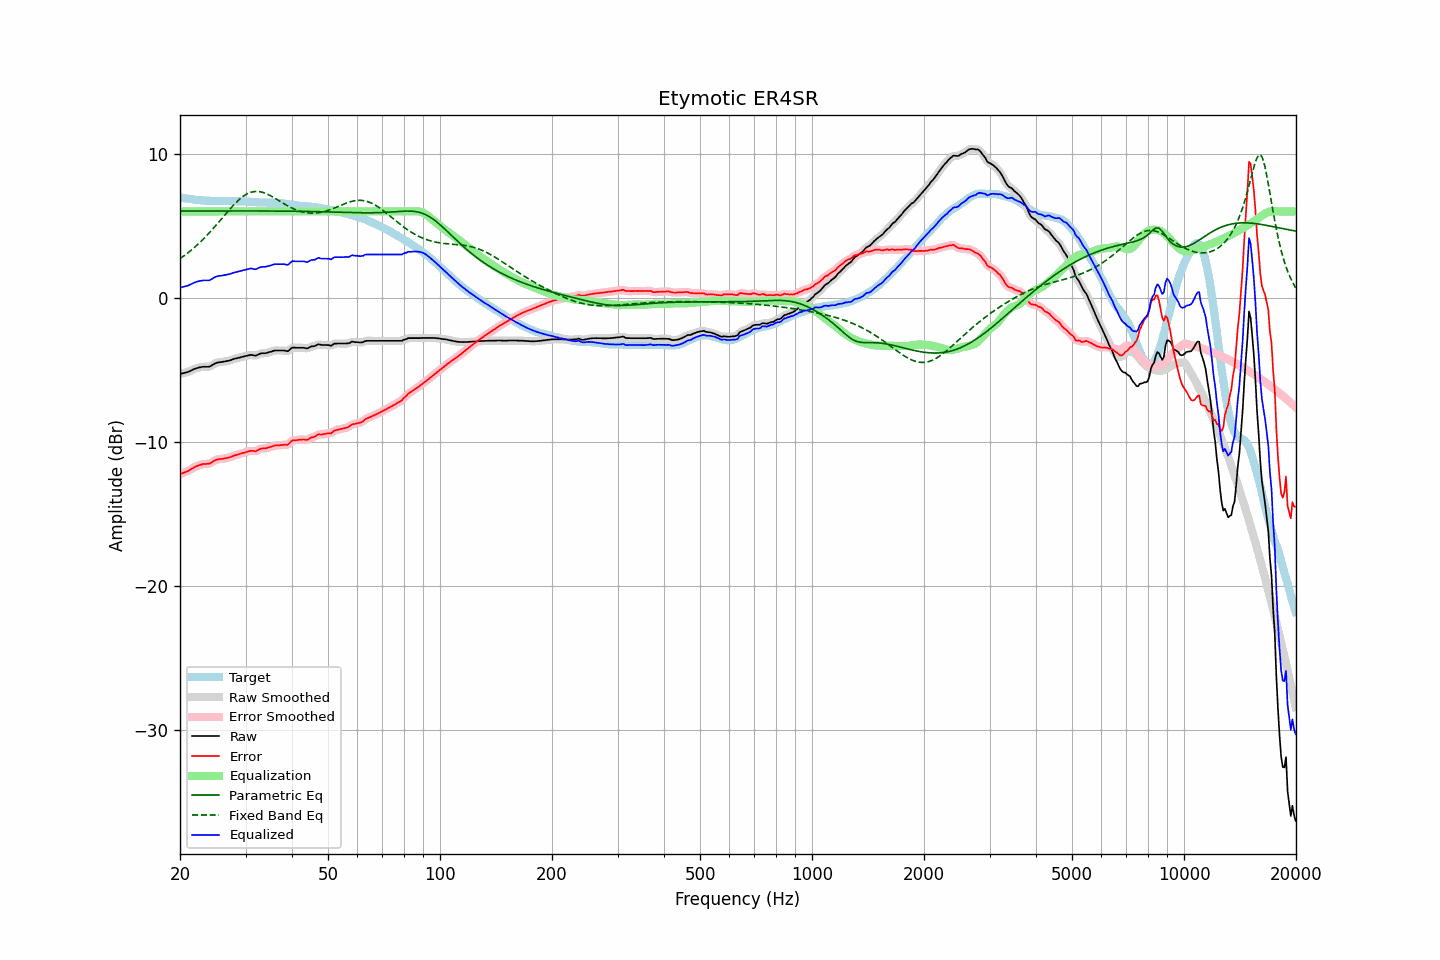

The file beside this chart, header and first rows:
frequency, raw, error, smoothed, error_smoothed, equalization, parametric_eq, fixed_band_eq, equalized_raw, equalized_smoothed, target
20.00, -5.29, -12.26, -5.29, -12.25, 6.00, 6.03, 2.72, 0.71, 0.71, 6.97
20.20, -5.26, -12.21, -5.27, -12.21, 6.00, 6.03, 2.80, 0.74, 0.73, 6.95
20.40, -5.24, -12.17, -5.24, -12.17, 6.00, 6.03, 2.88, 0.76, 0.76, 6.93
20.61, -5.21, -12.13, -5.21, -12.12, 6.00, 6.03, 2.96, 0.79, 0.79, 6.91
20.81, -5.18, -12.07, -5.18, -12.08, 6.00, 6.03, 3.04, 0.82, 0.82, 6.89
21.02, -5.15, -12.03, -5.15, -12.03, 6.00, 6.03, 3.13, 0.85, 0.85, 6.88
21.23, -5.10, -11.96, -5.10, -11.97, 6.00, 6.03, 3.22, 0.90, 0.90, 6.86
21.44, -5.05, -11.90, -5.05, -11.90, 6.00, 6.03, 3.31, 0.95, 0.95, 6.85
21.66, -4.99, -11.83, -4.99, -11.83, 6.00, 6.03, 3.40, 1.01, 1.01, 6.84
21.87, -4.94, -11.76, -4.94, -11.77, 6.00, 6.03, 3.50, 1.06, 1.06, 6.82
22.09, -4.90, -11.71, -4.90, -11.71, 6.00, 6.03, 3.60, 1.10, 1.10, 6.81
22.31, -4.87, -11.67, -4.87, -11.67, 6.00, 6.03, 3.70, 1.13, 1.13, 6.80
22.54, -4.84, -11.63, -4.84, -11.63, 6.00, 6.03, 3.80, 1.16, 1.16, 6.79
22.76, -4.82, -11.60, -4.82, -11.59, 6.00, 6.03, 3.91, 1.18, 1.18, 6.77
22.99, -4.79, -11.55, -4.80, -11.56, 6.00, 6.03, 4.02, 1.21, 1.20, 6.76
23.22, -4.79, -11.54, -4.79, -11.54, 6.00, 6.03, 4.13, 1.21, 1.21, 6.75
23.45, -4.79, -11.54, -4.79, -11.54, 6.00, 6.03, 4.25, 1.21, 1.21, 6.75
23.69, -4.79, -11.53, -4.80, -11.54, 6.00, 6.03, 4.37, 1.21, 1.20, 6.74
23.92, -4.79, -11.53, -4.78, -11.52, 6.00, 6.03, 4.49, 1.21, 1.22, 6.74
24.16, -4.75, -11.49, -4.74, -11.48, 6.00, 6.03, 4.61, 1.25, 1.26, 6.74
24.40, -4.68, -11.41, -4.68, -11.42, 6.00, 6.03, 4.73, 1.32, 1.32, 6.74
24.65, -4.61, -11.35, -4.61, -11.35, 6.00, 6.03, 4.86, 1.39, 1.39, 6.73
24.89, -4.55, -11.28, -4.55, -11.29, 6.00, 6.03, 4.99, 1.45, 1.45, 6.73
25.14, -4.51, -11.24, -4.51, -11.24, 6.00, 6.03, 5.12, 1.49, 1.49, 6.73
25.39, -4.49, -11.22, -4.49, -11.22, 6.00, 6.03, 5.25, 1.51, 1.51, 6.73
25.65, -4.47, -11.20, -4.47, -11.20, 6.00, 6.03, 5.38, 1.53, 1.53, 6.73
25.91, -4.46, -11.20, -4.46, -11.19, 6.00, 6.03, 5.51, 1.54, 1.54, 6.73
26.16, -4.44, -11.17, -4.44, -11.17, 6.00, 6.03, 5.64, 1.56, 1.56, 6.73
26.43, -4.42, -11.15, -4.42, -11.15, 6.00, 6.03, 5.77, 1.58, 1.58, 6.73
26.69, -4.40, -11.13, -4.40, -11.13, 6.00, 6.03, 5.90, 1.60, 1.60, 6.73
26.96, -4.38, -11.11, -4.38, -11.11, 6.00, 6.03, 6.03, 1.62, 1.62, 6.73
27.23, -4.35, -11.08, -4.35, -11.07, 6.00, 6.03, 6.16, 1.65, 1.65, 6.72
27.50, -4.31, -11.03, -4.31, -11.03, 6.00, 6.03, 6.28, 1.69, 1.69, 6.72
27.77, -4.27, -10.99, -4.27, -10.99, 6.00, 6.03, 6.41, 1.73, 1.73, 6.72
28.05, -4.23, -10.95, -4.24, -10.95, 6.00, 6.03, 6.52, 1.77, 1.76, 6.72
28.33, -4.21, -10.92, -4.21, -10.91, 6.00, 6.03, 6.63, 1.79, 1.79, 6.70
28.62, -4.18, -10.88, -4.18, -10.88, 6.00, 6.03, 6.74, 1.82, 1.82, 6.70
28.90, -4.15, -10.85, -4.15, -10.85, 6.00, 6.03, 6.84, 1.85, 1.85, 6.70
29.19, -4.12, -10.82, -4.12, -10.82, 6.00, 6.03, 6.94, 1.88, 1.88, 6.70
29.48, -4.09, -10.78, -4.09, -10.78, 6.00, 6.03, 7.02, 1.91, 1.91, 6.69
29.78, -4.06, -10.75, -4.06, -10.75, 6.00, 6.03, 7.10, 1.94, 1.94, 6.69
30.08, -4.03, -10.72, -4.03, -10.72, 6.00, 6.03, 7.17, 1.97, 1.97, 6.69
30.38, -4.01, -10.69, -4.01, -10.69, 6.00, 6.03, 7.23, 1.99, 1.99, 6.68
30.68, -3.99, -10.66, -3.98, -10.66, 6.00, 6.03, 7.28, 2.01, 2.02, 6.67
30.99, -3.96, -10.63, -3.98, -10.64, 6.00, 6.03, 7.32, 2.04, 2.02, 6.67
31.30, -3.98, -10.63, -3.99, -10.64, 6.00, 6.03, 7.35, 2.02, 2.01, 6.65
31.61, -4.00, -10.65, -4.00, -10.65, 6.00, 6.03, 7.38, 2.00, 2.00, 6.65
31.93, -4.02, -10.66, -4.00, -10.64, 6.00, 6.03, 7.38, 1.98, 2.00, 6.64
32.24, -3.98, -10.61, -3.97, -10.61, 6.00, 6.03, 7.39, 2.02, 2.03, 6.63
32.57, -3.92, -10.55, -3.93, -10.55, 6.00, 6.03, 7.38, 2.08, 2.07, 6.63
32.89, -3.87, -10.49, -3.88, -10.50, 6.00, 6.03, 7.36, 2.13, 2.12, 6.62
33.22, -3.85, -10.47, -3.86, -10.47, 6.00, 6.03, 7.33, 2.15, 2.14, 6.62
33.55, -3.85, -10.46, -3.85, -10.46, 6.00, 6.03, 7.30, 2.15, 2.15, 6.61
33.89, -3.85, -10.47, -3.84, -10.46, 6.00, 6.03, 7.26, 2.15, 2.16, 6.62
34.23, -3.83, -10.44, -3.83, -10.44, 6.00, 6.03, 7.22, 2.17, 2.17, 6.61
34.57, -3.79, -10.40, -3.80, -10.41, 6.00, 6.03, 7.16, 2.21, 2.20, 6.61
34.92, -3.76, -10.37, -3.76, -10.37, 6.00, 6.03, 7.11, 2.24, 2.24, 6.61
35.27, -3.73, -10.34, -3.72, -10.33, 6.00, 6.03, 7.05, 2.27, 2.28, 6.60
35.62, -3.69, -10.30, -3.69, -10.30, 6.00, 6.03, 6.98, 2.31, 2.31, 6.61
35.97, -3.66, -10.26, -3.67, -10.27, 6.00, 6.03, 6.92, 2.34, 2.33, 6.60
... 635 more rows
